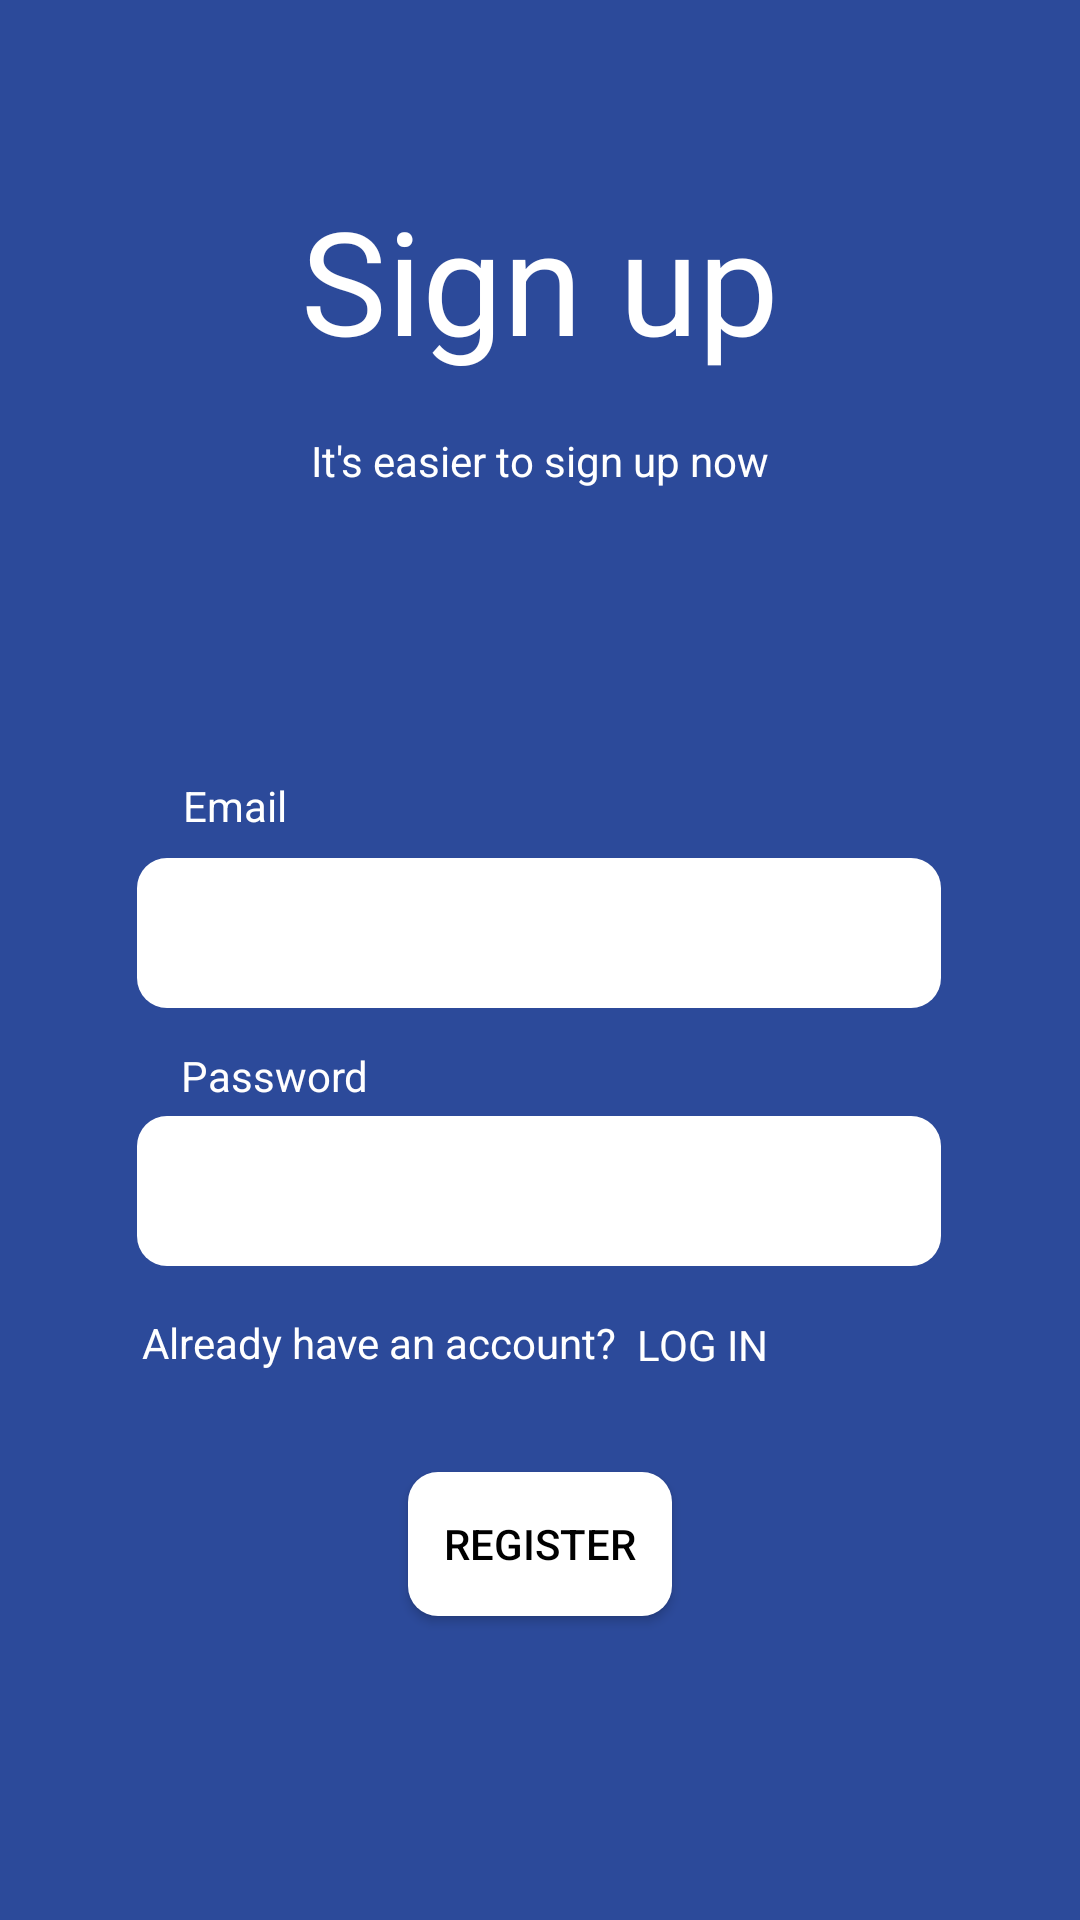

The Android layout XML behind this screen, and the referenced resources:
<!-- AndroidManifest.xml: activity theme Theme.Design.NoActionBar -->
<!-- res/layout/activity_sign_up.xml -->
<?xml version="1.0" encoding="utf-8"?>
<androidx.constraintlayout.widget.ConstraintLayout xmlns:android="http://schemas.android.com/apk/res/android"
    xmlns:app="http://schemas.android.com/apk/res-auto"
    xmlns:tools="http://schemas.android.com/tools"
    android:layout_width="match_parent"
    android:layout_height="match_parent"
    android:background="#2C4A9A"
    tools:context=".SignUpActivity"
    tools:layout_editor_absoluteX="0dp"
    tools:layout_editor_absoluteY="-23dp">

    <EditText
        android:id="@+id/signup_email"
        android:layout_width="268dp"
        android:layout_height="50dp"
        android:layout_marginBottom="304dp"
        android:background="@drawable/rounded_corner_edittext"
        android:ems="10"
        android:inputType="textEmailAddress"
        android:textColor="#000000"
        app:layout_constraintBottom_toBottomOf="parent"
        app:layout_constraintEnd_toEndOf="parent"
        app:layout_constraintHorizontal_bias="0.496"
        app:layout_constraintStart_toStartOf="parent" />

    <TextView
        android:id="@+id/username_label"
        android:layout_width="wrap_content"
        android:layout_height="wrap_content"
        android:layout_marginBottom="8dp"
        android:text="Email"
        android:textColor="#FFFFFF"
        app:layout_constraintBottom_toTopOf="@+id/signup_email"
        app:layout_constraintEnd_toEndOf="parent"
        app:layout_constraintHorizontal_bias="0.188"
        app:layout_constraintStart_toStartOf="parent" />

    <TextView
        android:id="@+id/textView3"
        android:layout_width="256dp"
        android:layout_height="31dp"
        android:layout_marginBottom="84dp"
        android:text="It's easier to sign up now"
        android:textAlignment="center"
        android:textColor="#FFFFFF"
        app:layout_constraintBottom_toTopOf="@+id/username_label"
        app:layout_constraintEnd_toEndOf="parent"
        app:layout_constraintHorizontal_bias="0.496"
        app:layout_constraintStart_toStartOf="parent" />

    <TextView
        android:id="@+id/textView2"
        android:layout_width="203dp"
        android:layout_height="67dp"
        android:layout_marginBottom="16dp"
        android:text="Sign up"
        android:textAlignment="center"
        android:textColor="#FFFFFF"
        android:textSize="48sp"
        app:layout_constraintBottom_toTopOf="@+id/textView3"
        app:layout_constraintEnd_toEndOf="parent"
        app:layout_constraintStart_toStartOf="parent" />

    <ImageView
        android:id="@+id/imageView2"
        android:layout_width="wrap_content"
        android:layout_height="wrap_content"
        app:layout_constraintBottom_toTopOf="@+id/textView2"
        app:layout_constraintEnd_toEndOf="parent"
        app:layout_constraintStart_toStartOf="parent"
        app:layout_constraintTop_toTopOf="parent"
        app:layout_constraintVertical_bias="0.956"
        app:srcCompat="@drawable/group" />

    <TextView
        android:id="@+id/password_label"
        android:layout_width="wrap_content"
        android:layout_height="wrap_content"
        android:layout_marginTop="12dp"
        android:text="Password"
        android:textColor="#FFFEFE"
        app:layout_constraintBottom_toTopOf="@+id/signup_password"
        app:layout_constraintEnd_toEndOf="parent"
        app:layout_constraintHorizontal_bias="0.203"
        app:layout_constraintStart_toStartOf="parent"
        app:layout_constraintTop_toBottomOf="@+id/signup_email"
        app:layout_constraintVertical_bias="0.2" />

    <Button
        android:id="@+id/signup_button"
        android:layout_width="wrap_content"
        android:layout_height="wrap_content"
        android:layout_marginBottom="56dp"
        android:background="@drawable/rounded_corner_button"
        android:text="REGISTER"
        android:textColor="#000000"
        app:layout_constraintBottom_toBottomOf="parent"
        app:layout_constraintEnd_toEndOf="parent"
        app:layout_constraintStart_toStartOf="parent"
        app:layout_constraintTop_toTopOf="@+id/signup_password"
        app:layout_constraintVertical_bias="0.723" />

    <EditText
        android:id="@+id/signup_password"
        android:layout_width="268dp"
        android:layout_height="50dp"
        android:layout_marginTop="36dp"
        android:background="@drawable/rounded_corner_edittext"
        android:ems="10"
        android:inputType="textPassword"
        android:textColor="#060606"
        app:layout_constraintEnd_toEndOf="parent"
        app:layout_constraintHorizontal_bias="0.496"
        app:layout_constraintStart_toStartOf="parent"
        app:layout_constraintTop_toBottomOf="@+id/signup_email" />

    <TextView
        android:id="@+id/textView"
        android:layout_width="wrap_content"
        android:layout_height="wrap_content"
        android:layout_marginTop="16dp"
        android:text="Already have an account?"
        android:textColor="#FFFFFF"
        app:layout_constraintEnd_toStartOf="@+id/textView4"
        app:layout_constraintHorizontal_bias="0.876"
        app:layout_constraintStart_toStartOf="parent"
        app:layout_constraintTop_toBottomOf="@+id/signup_password" />

    <TextView
        android:id="@+id/textView4"
        android:layout_width="wrap_content"
        android:layout_height="wrap_content"
        android:layout_marginEnd="104dp"
        android:layout_marginBottom="32dp"
        android:text="LOG IN"
        android:textColor="#FFFFFF"
        app:layout_constraintBottom_toTopOf="@+id/signup_button"
        app:layout_constraintEnd_toEndOf="parent"
        app:layout_constraintTop_toBottomOf="@+id/signup_password"
        app:layout_constraintVertical_bias="0.941" />

</androidx.constraintlayout.widget.ConstraintLayout>
<!-- resources referenced by this layout -->
<resources>
  <!-- drawable group: png bitmap (drawable, 11755 bytes) -->
  <!-- drawable rounded_corner_button (drawable) -->
  <shape xmlns:android="http://schemas.android.com/apk/res/android"
      android:shape="rectangle">
      <solid android:color="@color/white"
          android:textColor="@color/black"/>
      <corners
          android:topLeftRadius="10dp"
          android:topRightRadius="10dp"
          android:bottomRightRadius="10dp"
          android:bottomLeftRadius="10dp" />
  </shape>
  <!-- drawable rounded_corner_edittext (drawable) -->
  <shape xmlns:android="http://schemas.android.com/apk/res/android"
      android:shape="rectangle">
      <solid android:color="@color/white"
          android:textColor="#000000"/>
      <corners
          android:topLeftRadius="10dp"
          android:topRightRadius="10dp"
          android:bottomRightRadius="10dp"
          android:bottomLeftRadius="10dp" />
  </shape>
  <color name="white">#FFFFFFFF</color>
  <color name="black">#FF000000</color>
</resources>
